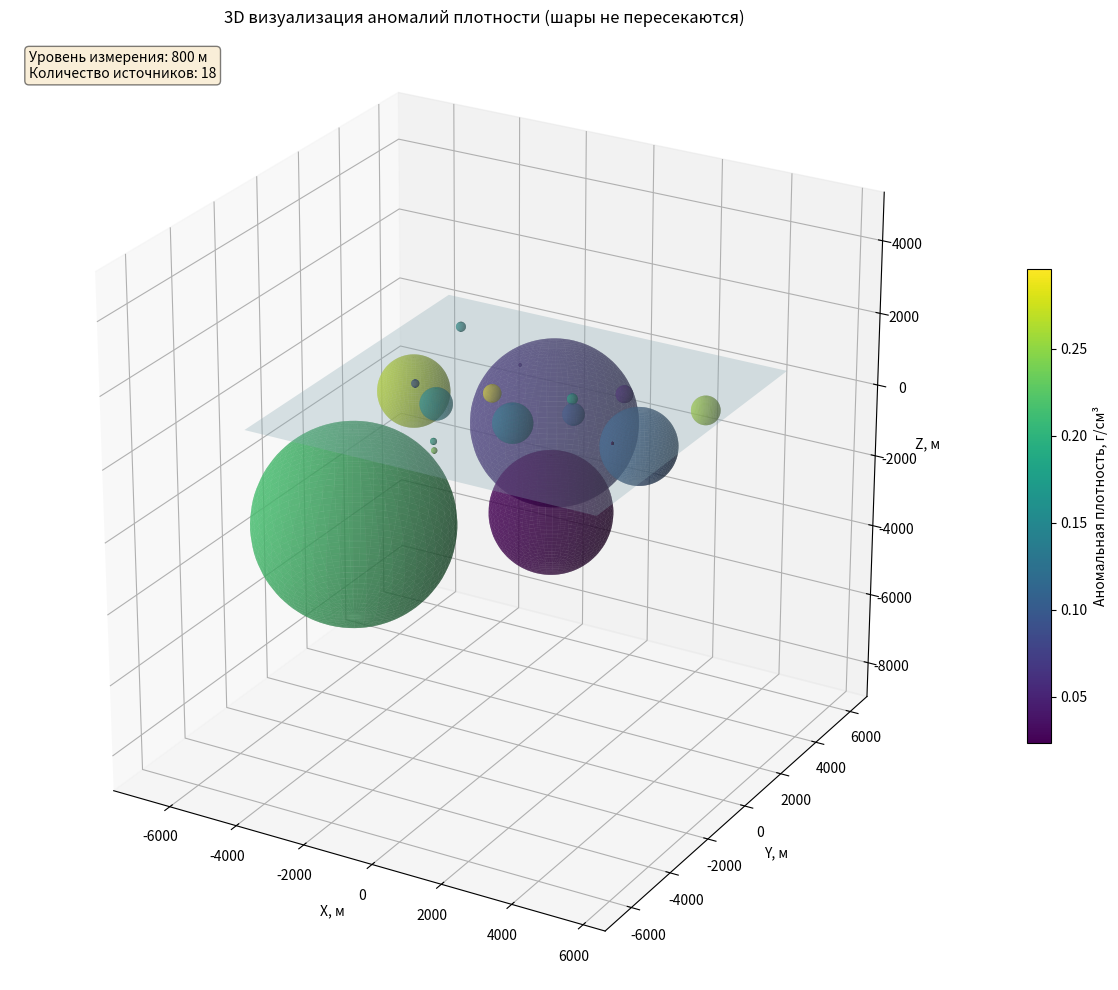
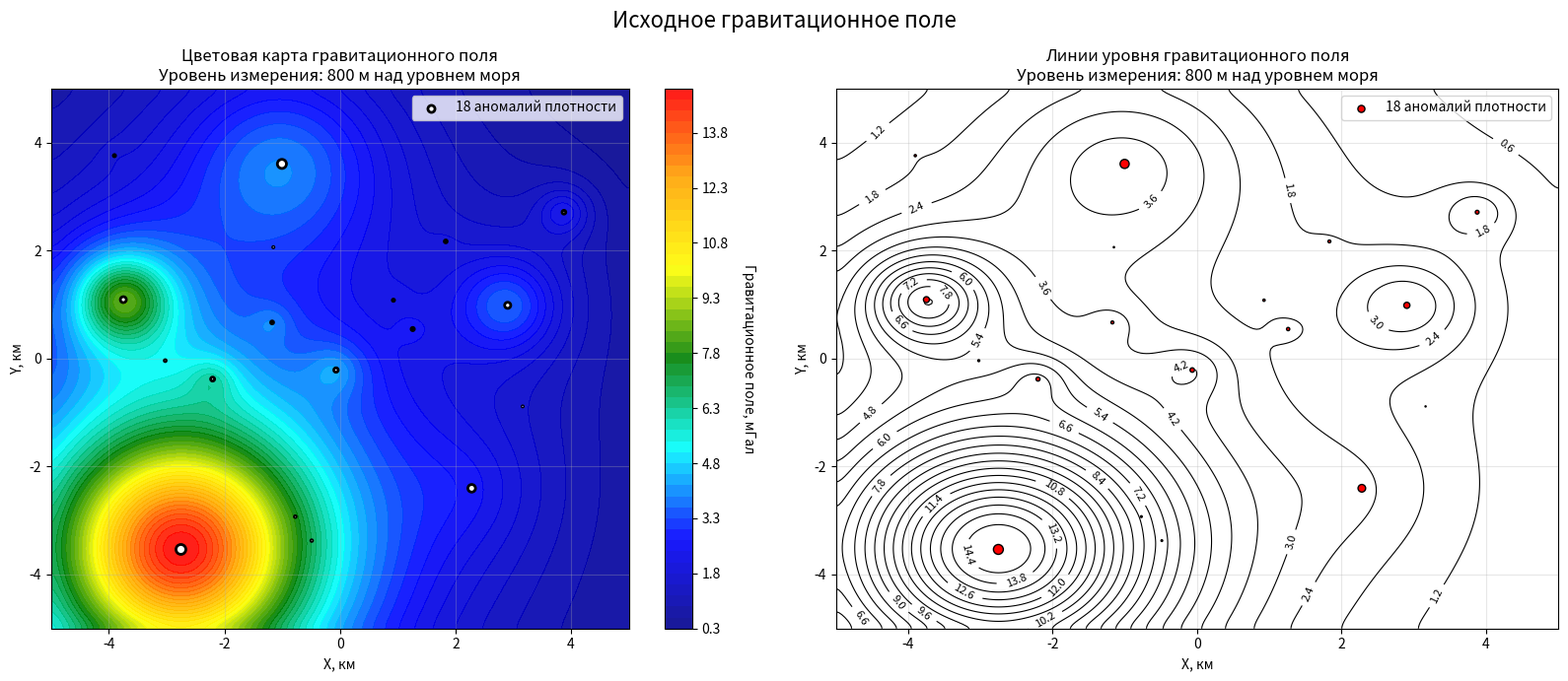
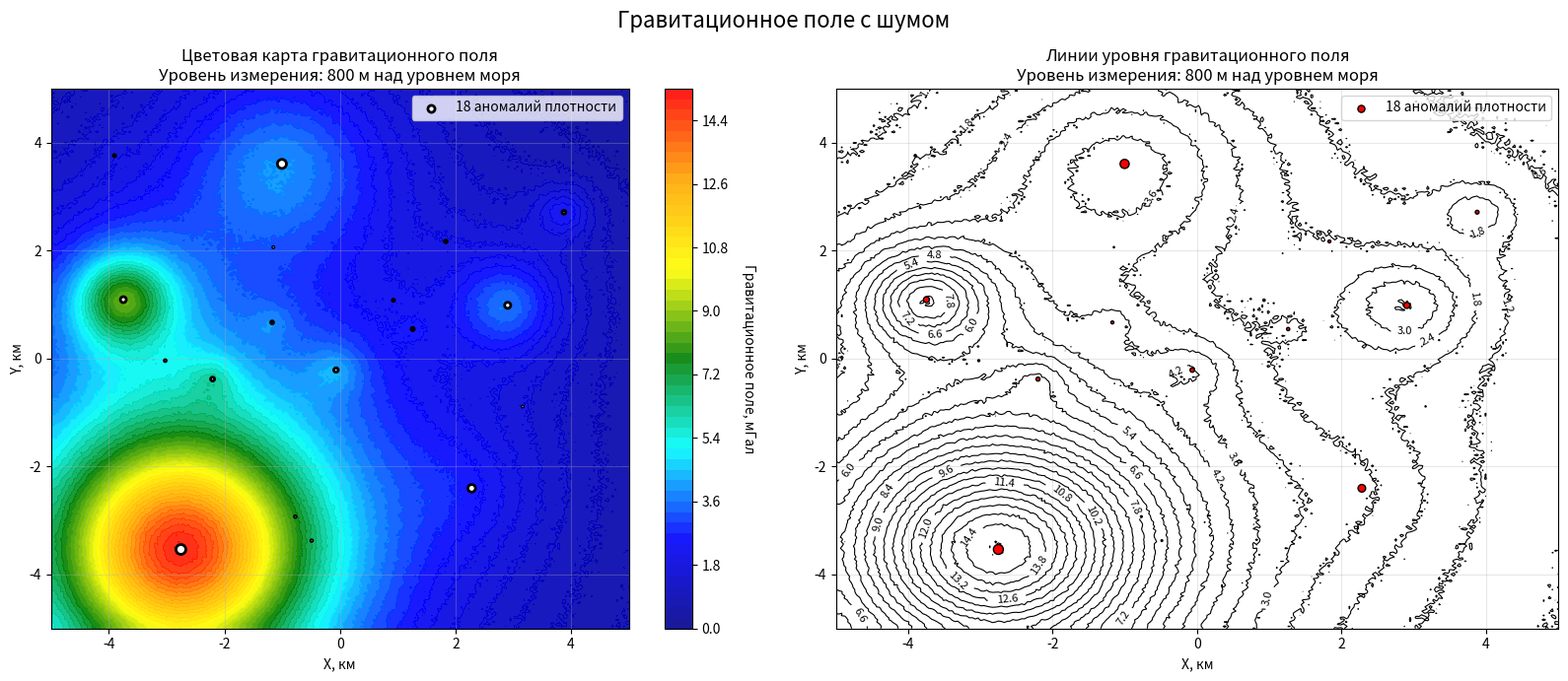
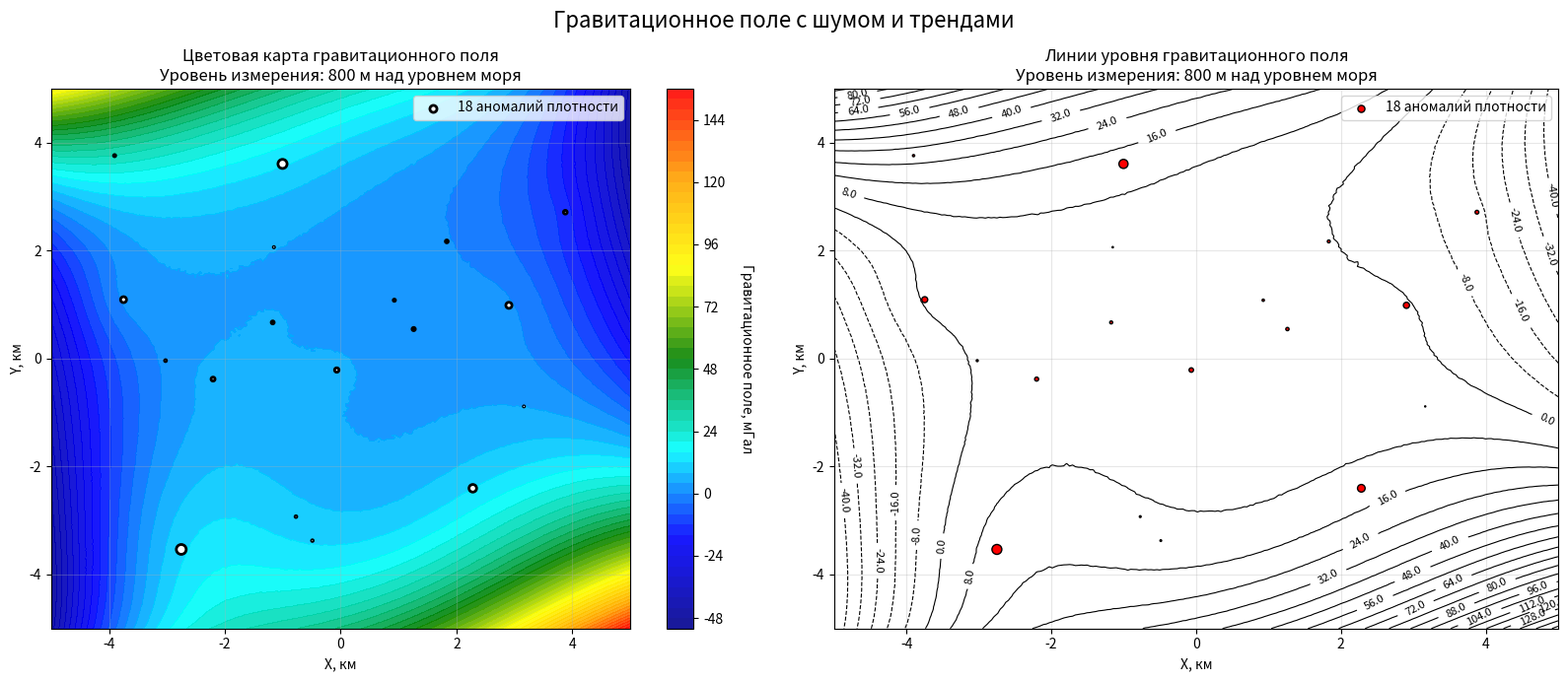

Write the Python code that produced these figures, in order.
"""
Alice
Модифицируй программу так, чтобы:
1) можно было задавать несколько раз тренды (от 1 до 4)
2) в параметрах функции add_trend_polynomial можно было задавать коэффициент, который бы изменял размах поля тренда
3) добавлено минимальное расстояние между шарами (не касаются и не пересекаются)
4) добавлена 3D визуализация взаимного положения шаров
"""

import numpy as np
import matplotlib.pyplot as plt
from matplotlib.colors import LinearSegmentedColormap
from scipy.ndimage import gaussian_filter
from mpl_toolkits.mplot3d import Axes3D
from matplotlib.patches import Circle
from matplotlib.collections import PatchCollection

# Константа гравитации в м³·кг⁻¹·с⁻²
G = 6.67430e-11
# Коэффициент перевода в мГал: 1 м/с² = 100 000 мГал
M_TO_MGAL = 1e5
# Перевод г/см³ в кг/м³: 1 г/см³ = 1000 кг/м³
DENSITY_CONVERSION = 1000


def check_sphere_collision(x1, y1, z1, r1, x2, y2, z2, r2, min_distance_factor=1.0):
    """
    Проверяет, пересекаются ли две сферы.

    Параметры:
    - min_distance_factor: коэффициент минимального расстояния (1.0 = поверхности касаются)
    Возвращает:
    - True если пересекаются или касаются, False если нет
    """
    center_distance = np.sqrt((x1 - x2) ** 2 + (y1 - y2) ** 2 + (z1 - z2) ** 2)
    min_distance = (r1 + r2) * min_distance_factor
    return center_distance < min_distance, center_distance


def resolve_sphere_collision(s1, s2, strategy='horizontal'):
    """
    Разрешает коллизию между двумя сферами.

    Параметры:
    - s1, s2: словари с параметрами сфер (x, y, z, radius, density)
    - strategy: 'horizontal' - раздвинуть по горизонтали
                'vertical' - раздвинуть по вертикали
                'radius' - уменьшить радиус, увеличить плотность

    Возвращает:
    - модифицированные сферы
    """
    x1, y1, z1, r1, d1 = s1['x'], s1['y'], s1['z'], s1['radius'], s1['density']
    x2, y2, z2, r2, d2 = s2['x'], s2['y'], s2['z'], s2['radius'], s2['density']

    center_dist = np.sqrt((x1 - x2) ** 2 + (y1 - y2) ** 2 + (z1 - z2) ** 2)
    min_dist = r1 + r2
    overlap = min_dist - center_dist

    if overlap <= 0:
        return s1, s2

    if strategy == 'horizontal':
        # Раздвигаем по горизонтали
        if center_dist > 0:
            dx = x2 - x1
            dy = y2 - y1
            dist_xy = np.sqrt(dx ** 2 + dy ** 2)
            if dist_xy > 0:
                shift = (overlap + 1) / 2  # небольшой запас
                s1_new = s1.copy()
                s2_new = s2.copy()
                s1_new['x'] = x1 - (dx / dist_xy) * shift
                s1_new['y'] = y1 - (dy / dist_xy) * shift
                s2_new['x'] = x2 + (dx / dist_xy) * shift
                s2_new['y'] = y2 + (dy / dist_xy) * shift
                return s1_new, s2_new

    elif strategy == 'vertical':
        # Раздвигаем по вертикали
        shift = (overlap + 1) / 2
        s1_new = s1.copy()
        s2_new = s2.copy()
        # Опускаем более глубокую сферу ещё глубже, поднимаем более мелкую
        if z1 < z2:  # z1 глубже (меньше значение, т.к. ось вверх)
            s1_new['z'] = z1 - shift
            s2_new['z'] = z2 + shift
        else:
            s1_new['z'] = z1 + shift
            s2_new['z'] = z2 - shift
        return s1_new, s2_new

    elif strategy == 'radius':
        # Уменьшаем радиусы, увеличиваем плотность (сохраняем массу)
        volume1 = (4 / 3) * np.pi * r1 ** 3
        volume2 = (4 / 3) * np.pi * r2 ** 3
        mass1 = d1 * volume1
        mass2 = d2 * volume2

        # Уменьшаем радиусы пропорционально
        scale_factor = min_dist / (center_dist + 0.1)
        new_r1 = r1 * scale_factor
        new_r2 = r2 * scale_factor

        # Увеличиваем плотность для сохранения массы
        new_d1 = mass1 / ((4 / 3) * np.pi * new_r1 ** 3) if new_r1 > 0 else d1
        new_d2 = mass2 / ((4 / 3) * np.pi * new_r2 ** 3) if new_r2 > 0 else d2

        s1_new = s1.copy()
        s2_new = s2.copy()
        s1_new['radius'] = new_r1
        s1_new['density'] = new_d1
        s2_new['radius'] = new_r2
        s2_new['density'] = new_d2
        return s1_new, s2_new

    return s1, s2


def generate_non_overlapping_sources(n_sources, x_range=(-4000, 4000), y_range=(-4000, 4000),
                                     radius_range=(0.5, 3000), density_range=(0.01, 0.3),
                                     z_level=500, min_distance_factor=1.2, max_attempts=100):
    """
    Генерирует источники-шары, которые не пересекаются друг с другом.

    Параметры:
    - min_distance_factor: минимальное расстояние между центрами в радиусах (1.2 = зазор 20%)
    - max_attempts: максимальное количество попыток разместить шар
    """
    sources = []

    for i in range(n_sources):
        for attempt in range(max_attempts):
            # Генерируем случайные параметры
            x_source = np.random.uniform(*x_range)
            y_source = np.random.uniform(*y_range)
            radius = np.random.uniform(*radius_range)

            # Глубина центра шара
            buffer_distance = np.random.uniform(10, 100)
            z_center = z_level - (radius + buffer_distance)

            # Аномальная плотность
            density_g_cm3 = np.random.uniform(*density_range)
            density_kg_m3 = density_g_cm3 * DENSITY_CONVERSION

            # Проверяем коллизии с существующими шарами
            collision = False
            for existing in sources:
                x_e, y_e, z_e, d_e, r_e, m_e, b_e = existing
                center_dist = np.sqrt((x_source - x_e) ** 2 + (y_source - y_e) ** 2 + (z_center - z_e) ** 2)
                min_dist = (radius + r_e) * min_distance_factor
                if center_dist < min_dist:
                    collision = True
                    break

            if not collision:
                volume = (4 / 3) * np.pi * radius ** 3
                mass = density_kg_m3 * volume
                sources.append((x_source, y_source, z_center, density_g_cm3, radius, mass, buffer_distance))
                break
        else:
            # Если не удалось разместить шар после всех попыток, размещаем с предупреждением
            print(f"Предупреждение: Шар {i + 1} не удалось разместить без пересечений после {max_attempts} попыток")
            volume = (4 / 3) * np.pi * radius ** 3
            mass = density_kg_m3 * volume
            sources.append((x_source, y_source, z_center, density_g_cm3, radius, mass, buffer_distance))

    return sources


def create_gravitational_field_map(n_sources=18, grid_size=250,
                                   density_range=(0.01, 0.3),  # г/см³
                                   radius_range=(0.5, 3000),  # метры
                                   z_level=500,  # высота измерения над уровнем моря (м)
                                   smoothing_sigma=2.0,
                                   min_distance_factor=1.2):
    """Создаёт карту гравитационного поля (в мГал) от сферических аномалий плотности."""
    # Создаём сетку координат в метрах
    x = np.linspace(-5000, 5000, grid_size)  # -5 км до +5 км
    y = np.linspace(-5000, 5000, grid_size)
    X, Y = np.meshgrid(x, y)

    # Инициализируем гравитационное поле
    g_total = np.zeros_like(X)

    # Генерируем непересекающиеся источники
    np.random.seed(42)  # для воспроизводимости
    sources = generate_non_overlapping_sources(
        n_sources=n_sources,
        x_range=(-4000, 4000),
        y_range=(-4000, 4000),
        radius_range=radius_range,
        density_range=density_range,
        z_level=z_level,
        min_distance_factor=min_distance_factor
    )

    for source in sources:
        x_source, y_source, z_center, density_g_cm3, radius, mass, buffer_distance = source
        density_kg_m3 = density_g_cm3 * DENSITY_CONVERSION

        # Вычисляем расстояния от каждой точки сетки до источника в 3D
        dx = X - x_source
        dy = Y - y_source
        dz = z_level - z_center  # разница по высоте
        r = np.sqrt(dx ** 2 + dy ** 2 + dz ** 2)

        # Избегаем деления на ноль
        r = np.maximum(r, 1e-6)

        # Вертикальная компонента гравитационного ускорения (в м/с²)
        g_vertical = G * mass * dz / r ** 3

        # Суммируем вклады всех источников
        g_total += g_vertical

    # Переводим из м/с² в миллиГалы (1 м/с² = 100 000 мГал)
    g_mgal = g_total * M_TO_MGAL

    # Применяем сглаживание для реалистичного распространения
    g_smoothed = gaussian_filter(g_mgal, sigma=smoothing_sigma)

    return X, Y, g_smoothed, sources, z_level


def add_random_noise(field, noise_level=0.1, noise_type='gaussian'):
    """
    Добавляет случайный шум к гравитационному полю.

    Параметры:
    - field: исходное гравитационное поле (2D массив)
    - noise_level: уровень шума (относительный или абсолютный)
    - noise_type: тип шума ('gaussian', 'uniform', 'salt_pepper')
    """
    if noise_type == 'gaussian':
        noise = np.random.normal(0, noise_level, field.shape)
    elif noise_type == 'uniform':
        noise = np.random.uniform(-noise_level, noise_level, field.shape)
    elif noise_type == 'salt_pepper':
        noise = np.zeros(field.shape)
        salt_mask = np.random.random(field.shape) < 0.01  # 1% соли
        pepper_mask = np.random.random(field.shape) < 0.01  # 1% перца
        noise[salt_mask] = noise_level
        noise[pepper_mask] = -noise_level
    else:
        raise ValueError("Неизвестный тип шума")

    noisy_field = field + noise
    return noisy_field


def add_trend_polynomial(field, X, Y, order=2, trend_coefficients=None, amplitude_factor=1.0):
    """
    Добавляет тренд, описываемый 2D полиномом заданного порядка.

    Параметры:
    - field: исходное гравитационное поле (2D массив)
    - X, Y: координаты сетки (2D массивы)
    - order: порядок полинома (1–4)
    - trend_coefficients: коэффициенты полинома. Если None, генерируются случайно
    - amplitude_factor: коэффициент, изменяющий размах поля тренда
    """
    # Нормализуем координаты для лучшей устойчивости полинома
    x_norm = X / 1000  # в км
    y_norm = Y / 1000  # в км

    trend = np.zeros_like(field)

    if trend_coefficients is None:
        # Генерируем случайные коэффициенты для полинома
        n_terms = (order + 1) * (order + 2) // 2  # число членов полинома
        trend_coefficients = np.random.uniform(-0.5, 0.5, n_terms)

    coeff_idx = 0
    for i in range(order + 1):
        for j in range(order - i + 1):
            trend += trend_coefficients[coeff_idx] * (x_norm ** i) * (y_norm ** j)
            coeff_idx += 1

    # Применяем коэффициент амплитуды
    trend *= amplitude_factor

    trend_field = field + trend
    return trend_field, trend_coefficients, amplitude_factor


def apply_multiple_trends(field, X, Y, trends_config):
    """
    Применяет несколько трендов последовательно.

    Параметры:
    - field: исходное гравитационное поле (2D массив)
    - X, Y: координаты сетки (2D массивы)
    - trends_config: список словарей с параметрами для каждого тренда, например:
      [{'order': 2, 'amplitude_factor': 0.8}, {'order': 3, 'amplitude_factor': 0.3}]
    """
    current_field = field.copy()
    all_coefficients = []
    all_factors = []

    for trend_params in trends_config:
        order = trend_params.get('order', 2)
        amplitude_factor = trend_params.get('amplitude_factor', 1.0)
        coefficients = trend_params.get('trend_coefficients', None)

        current_field, coeffs, factor = add_trend_polynomial(
            current_field, X, Y, order, coefficients, amplitude_factor
        )
        all_coefficients.append(coeffs)
        all_factors.append(factor)

    return current_field, all_coefficients, all_factors


def plot_3d_spheres(sources, z_level, title="3D визуализация аномалий плотности"):
    """
    Создаёт 3D визуализацию шаров-источников с фиксированным соотношением осей.

    Параметры:
    - sources: список источников (x, y, z_center, density, radius, mass, buffer)
    - z_level: уровень измерения
    """
    fig = plt.figure(figsize=(14, 10))
    ax = fig.add_subplot(111, projection='3d')

    # Цветовая карта для плотностей
    densities = [s[3] for s in sources]
    norm = plt.Normalize(min(densities), max(densities))
    cmap = plt.cm.viridis

    # Определяем границы для всех осей
    all_x = []
    all_y = []
    all_z = []

    # Отрисовка каждого шара
    for source in sources:
        x, y, z_center, density, radius, mass, buffer = source

        # Сохраняем координаты для определения границ
        all_x.extend([x - radius, x + radius])
        all_y.extend([y - radius, y + radius])
        all_z.extend([z_center - radius, z_center + radius])

        # Создаём сферу с более высоким разрешением
        u = np.linspace(0, 2 * np.pi, 50)
        v = np.linspace(0, np.pi, 50)
        sphere_x = x + radius * np.outer(np.cos(u), np.sin(v))
        sphere_y = y + radius * np.outer(np.sin(u), np.sin(v))
        sphere_z = z_center + radius * np.outer(np.ones(np.size(u)), np.cos(v))

        # Цвет в зависимости от плотности
        color = cmap(norm(density))
        ax.plot_surface(sphere_x, sphere_y, sphere_z, color=color, alpha=0.6, edgecolor='none', linewidth=0)

    # Добавляем уровень измерения
    x_range = np.array([-5000, 5000])
    y_range = np.array([-5000, 5000])
    X_mesh, Y_mesh = np.meshgrid(x_range, y_range)
    Z_mesh = np.ones_like(X_mesh) * z_level
    ax.plot_surface(X_mesh, Y_mesh, Z_mesh, alpha=0.3, color='lightblue', edgecolor='none')

    # Определяем границы для всех осей
    x_min, x_max = min(all_x), max(all_x)
    y_min, y_max = min(all_y), max(all_y)
    z_min, z_max = min(all_z), max(all_z)

    # Добавляем небольшой отступ (10% от диапазона)
    x_range = x_max - x_min
    y_range = y_max - y_min
    z_range = z_max - z_min

    x_center = (x_min + x_max) / 2
    y_center = (y_min + y_max) / 2
    z_center_plot = (z_min + z_max) / 2

    # Определяем максимальный диапазон для кубического отображения
    max_range = max(x_range, y_range, z_range) * 0.6

    # Устанавливаем одинаковые границы для всех осей
    ax.set_xlim(x_center - max_range, x_center + max_range)
    ax.set_ylim(y_center - max_range, y_center + max_range)
    ax.set_zlim(z_center_plot - max_range, z_center_plot + max_range)

    # Настройка меток
    ax.set_xlabel('X, м')
    ax.set_ylabel('Y, м')
    ax.set_zlabel('Z, м')
    ax.set_title(title)

    # Добавляем цветовую шкалу
    sm = plt.cm.ScalarMappable(cmap=cmap, norm=norm)
    sm.set_array(densities)
    cbar = plt.colorbar(sm, ax=ax, shrink=0.5, aspect=20)
    cbar.set_label('Аномальная плотность, г/см³')

    # Отображаем информацию
    ax.text2D(0.02, 0.98, f"Уровень измерения: {z_level} м\nКоличество источников: {len(sources)}",
              transform=ax.transAxes, fontsize=10, verticalalignment='top',
              bbox=dict(boxstyle='round', facecolor='wheat', alpha=0.5))

    # Настройка угла обзора для лучшей видимости
    ax.view_init(elev=25, azim=-60)

    # Включаем равное соотношение осей (альтернативный метод)
    ax.set_box_aspect([1, 1, 1])

    plt.tight_layout()
    plt.show()

    return fig

def plot_gravitational_field(X, Y, field_mgal, sources, z_level, title="Гравитационное поле (мГал)"):
    """Визуализирует карту гравитационного поля и источники."""
    fig, (ax1, ax2) = plt.subplots(1, 2, figsize=(16, 7))

    # Первая панель: цветовая карта гравитационного поля
    cmap = LinearSegmentedColormap.from_list(
        "grav_cmap", ["darkblue", "blue", "cyan", "green", "yellow", "orange", "red"]
    )

    contour = ax1.contourf(X / 1000, Y / 1000, field_mgal, levels=50, cmap=cmap, alpha=0.9)
    cbar = plt.colorbar(contour, ax=ax1)
    cbar.set_label('Гравитационное поле, мГал', rotation=270, labelpad=20)

    # Извлекаем координаты источников
    source_x = []
    source_y = []
    source_radii = []
    for source in sources:
        x_src, y_src, z_center, density, radius, mass, buffer = source
        source_x.append(x_src)
        source_y.append(y_src)
        source_radii.append(radius)

    # Отмечаем источники (размер кружка пропорционален радиусу)
    sizes = np.array(source_radii) / 50  # нормализация для визуализации
    ax1.scatter(
        np.array(source_x) / 1000, np.array(source_y) / 1000,
        c='white', s=sizes, edgecolors='black', linewidth=2,
        zorder=6, label=f'{len(sources)} аномалий плотности'
    )

    ax1.set_title(f'Цветовая карта гравитационного поля\nУровень измерения: {z_level} м над уровнем моря')
    ax1.set_xlabel('X, км')
    ax1.set_ylabel('Y, км')
    ax1.legend()
    ax1.grid(True, alpha=0.3)

    # Вторая панель: линии уровня (изолинии)
    contour_lines = ax2.contour(X / 1000, Y / 1000, field_mgal, levels=25, colors='black', linewidths=0.8)
    ax2.clabel(contour_lines, inline=True, fontsize=8, fmt='%.1f')

    # Отмечаем источники на карте изолиний
    ax2.scatter(np.array(source_x) / 1000, np.array(source_y) / 1000,
                c='red', s=sizes, edgecolors='black', zorder=6,
                label=f'{len(sources)} аномалий плотности')

    ax2.set_title(f'Линии уровня гравитационного поля\nУровень измерения: {z_level} м над уровнем моря')
    ax2.set_xlabel('X, км')
    ax2.set_ylabel('Y, км')
    ax2.legend()
    ax2.grid(True, alpha=0.3)

    plt.suptitle(title, fontsize=16)
    plt.tight_layout()
    plt.show()

    return fig


# Основной блок программы
if __name__ == "__main__":
    print("Создание карты гравитационного поля от аномалий плотности...")
    print("Шары генерируются без пересечений друг с другом.\n")

    # Задаём уровень измерения (можно менять от 0 до 1500 м)
    measurement_level = 800  # м над уровнем моря

    # Создаём карту с 18 источниками (без пересечений)
    X, Y, gravitational_field, sources, z_level = create_gravitational_field_map(
        n_sources=18,
        grid_size=250,
        density_range=(0.01, 0.3),
        radius_range=(0.5, 3000),
        z_level=measurement_level,
        smoothing_sigma=3.0,
        min_distance_factor=1.2  # зазор 20% между шарами
    )

    print(
        f"Исходное поле создано. Диапазон значений: {np.min(gravitational_field):.3f} – {np.max(gravitational_field):.3f} мГал")

    # 3D визуализация шаров
    print("\nОтображение 3D визуализации шаров-источников...")
    plot_3d_spheres(sources, z_level, "3D визуализация аномалий плотности (шары не пересекаются)")

    # Добавляем случайный шум
    noisy_field = add_random_noise(
        gravitational_field,
        noise_level=0.05,
        noise_type='gaussian'
    )
    print(
        f"Добавлен гауссовский шум. Диапазон значений с шумом: {np.min(noisy_field):.3f} – {np.max(noisy_field):.3f} мГал")

    # Конфигурация нескольких трендов
    trends_config = [
        {'order': 2, 'amplitude_factor': 0.8},
        {'order': 3, 'amplitude_factor': 0.3},
        {'order': 1, 'amplitude_factor': 0.5},
        {'order': 4, 'amplitude_factor': 0.2}
    ]

    # Применяем несколько трендов
    final_field, all_coeffs, all_factors = apply_multiple_trends(
        noisy_field, X, Y, trends_config
    )

    print(
        f"Добавлено {len(trends_config)} трендов. Диапазон значений с трендами: {np.min(final_field):.3f} – {np.max(final_field):.3f} мГал")
    for i, (coeffs, factor) in enumerate(zip(all_coeffs, all_factors)):
        print(f"Тренд {i + 1}: порядок {trends_config[i]['order']}, коэффициент амплитуды {factor:.2f}")

    # Визуализируем результаты
    fig1 = plot_gravitational_field(X, Y, gravitational_field, sources, z_level, "Исходное гравитационное поле")
    fig2 = plot_gravitational_field(X, Y, noisy_field, sources, z_level, "Гравитационное поле с шумом")
    fig3 = plot_gravitational_field(X, Y, final_field, sources, z_level, "Гравитационное поле с шумом и трендами")

    # Дополнительная информация о источниках
    print(f"\nИнформация об аномалиях плотности:")
    print(f"Количество источников: {len(sources)}")
    print(f"Уровень измерения: {z_level} м над уровнем моря")

    densities_g_cm3 = [s[3] for s in sources]
    radii = [s[4] for s in sources]
    masses = [s[5] for s in sources]
    depths = [s[2] for s in sources]
    buffers = [s[6] for s in sources]

    print(f"Средняя аномальная плотность: {np.mean(densities_g_cm3):.3f} г/см³")
    print(f"Диапазон плотностей: {min(densities_g_cm3):.3f} – {max(densities_g_cm3):.3f} г/см³")

    print(f"Средний радиус: {np.mean(radii):.1f} м")
    print(f"Диапазон радиусов: {min(radii):.1f} – {max(radii):.1f} м")

    print(f"Средняя глубина центра: {np.mean(depths):.1f} м")
    print(f"Диапазон глубин центров: {min(depths):.1f} – {max(depths):.1f} м")

    print(f"Среднее буферное расстояние (запас): {np.mean(buffers):.1f} м")
    print(f"Диапазон буферных расстояний: {min(buffers):.1f} – {max(buffers):.1f} м")

    # Проверяем условие расположения шаров
    min_distance_to_surface = []
    for source in sources:
        x_src, y_src, z_center, density, radius, mass, buffer = source
        z_top = z_center + radius
        distance = z_level - z_top
        min_distance_to_surface.append(distance)

    print(f"\nПроверка условия расположения шаров:")
    print(f"Минимальное расстояние от верхней кромки до уровня Z: {min(min_distance_to_surface):.1f} м")
    print(f"Максимальное расстояние от верхней кромки до уровня Z: {max(min_distance_to_surface):.1f} м")

    # Проверяем расстояния между шарами
    print(f"\nПроверка расстояний между шарами:")
    min_center_distance = float('inf')
    for i in range(len(sources)):
        for j in range(i + 1, len(sources)):
            x1, y1, z1, _, r1, _, _ = sources[i]
            x2, y2, z2, _, r2, _, _ = sources[j]
            center_dist = np.sqrt((x1 - x2) ** 2 + (y1 - y2) ** 2 + (z1 - z2) ** 2)
            min_center_distance = min(min_center_distance, center_dist)
            surface_dist = center_dist - (r1 + r2)
            if surface_dist < 0:
                print(f"  ВНИМАНИЕ! Шары {i + 1} и {j + 1} пересекаются! Зазор: {surface_dist:.1f} м")

    if min_center_distance > 0:
        print(f"  Минимальное расстояние между центрами шаров: {min_center_distance:.1f} м")
